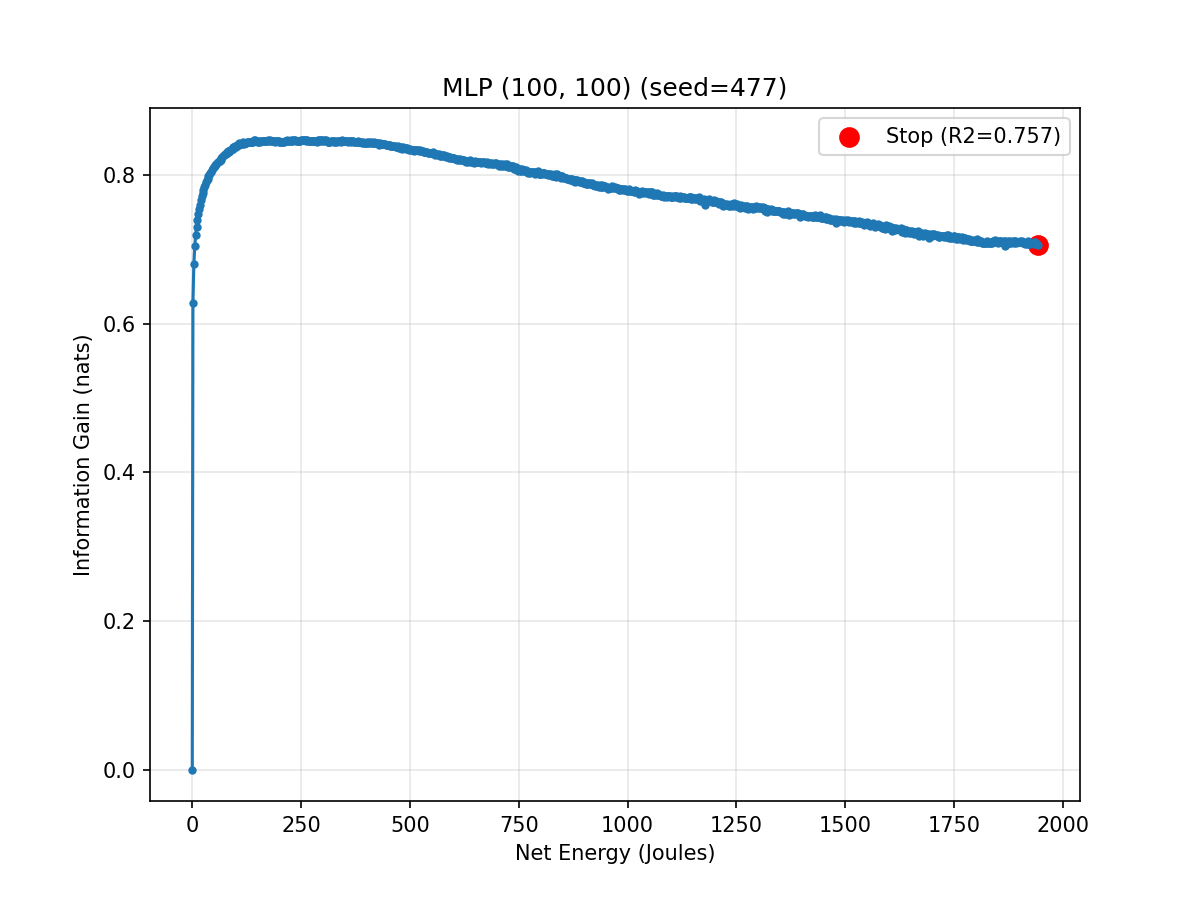

The file beside this chart, header and first rows:
epoch, cumulative_energy_j, val_r2, info_gain_nats
0, 0.01344, 0.0, 0.0
1, 1.488, 0.7155, 0.6286
2, 3.637, 0.7435, 0.6803
3, 5.693, 0.7556, 0.7045
4, 7.759, 0.763, 0.7198
5, 9.842, 0.7683, 0.7311
6, 11.88, 0.7725, 0.7402
7, 13.86, 0.7759, 0.7479
8, 15.8, 0.779, 0.7548
9, 17.72, 0.7816, 0.7607
10, 19.59, 0.7842, 0.7667
11, 21.52, 0.7866, 0.7723
12, 23.52, 0.7881, 0.7757
13, 25.47, 0.7898, 0.7798
14, 27.43, 0.7917, 0.7844
15, 29.42, 0.793, 0.7874
16, 31.37, 0.7946, 0.7914
17, 33.33, 0.7958, 0.7944
18, 35.28, 0.7964, 0.7958
19, 37.23, 0.7976, 0.7987
20, 39.26, 0.7984, 0.8007
21, 41.26, 0.7996, 0.8037
22, 43.21, 0.8001, 0.805
23, 45.17, 0.801, 0.8073
24, 47.17, 0.8021, 0.8101
25, 49.16, 0.8025, 0.811
26, 51.11, 0.803, 0.8124
27, 53.08, 0.8038, 0.8144
28, 55.06, 0.8043, 0.8155
29, 56.99, 0.8049, 0.8172
30, 58.97, 0.8055, 0.8186
31, 60.97, 0.8057, 0.8191
32, 62.98, 0.8061, 0.8201
33, 64.95, 0.8065, 0.8212
34, 66.96, 0.8076, 0.8241
35, 68.94, 0.8079, 0.825
36, 70.93, 0.8085, 0.8264
37, 72.86, 0.8088, 0.8272
38, 74.86, 0.8093, 0.8286
39, 76.82, 0.8095, 0.829
40, 78.79, 0.8102, 0.8308
41, 80.79, 0.8105, 0.8316
42, 82.73, 0.8109, 0.8328
43, 84.71, 0.8106, 0.8321
44, 86.66, 0.8112, 0.8337
45, 88.65, 0.8117, 0.8349
46, 90.65, 0.8121, 0.8358
47, 92.69, 0.8122, 0.8363
48, 94.63, 0.8128, 0.8377
49, 96.61, 0.8128, 0.8378
50, 98.57, 0.8137, 0.8401
51, 100.6, 0.8131, 0.8386
52, 102.6, 0.8138, 0.8404
53, 104.5, 0.8141, 0.8412
54, 106.5, 0.8148, 0.8431
55, 108.5, 0.814, 0.8411
56, 110.5, 0.8144, 0.8421
57, 112.5, 0.8145, 0.8424
58, 114.4, 0.8144, 0.8422
59, 116.4, 0.8153, 0.8446
... 941 more rows
